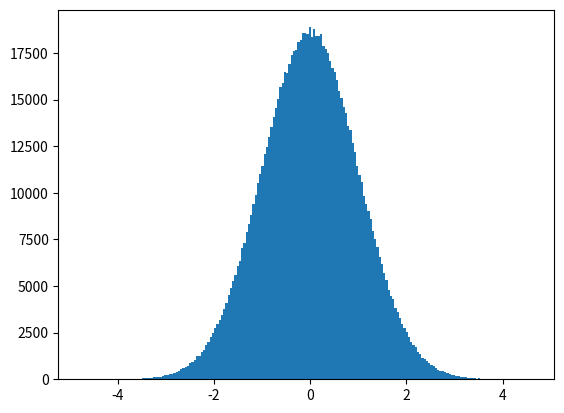

The matplotlib source for this figure:
import numpy as np

# Array with all values 0
a = np.zeros((2, 4))

a.shape

a.ndim

a.size

# Array whose values are all 0
np.zeros((2, 3, 4))

# Array whose values are all 1
np.ones((2, 3, 4))

# Array whose values are all the value indicated as the second parameter of the function
np.full((2, 3, 4), 8)

# The result of np.empty is unpredictable
# It initializes the array values with whatever is in memory at that moment
np.empty((2, 3, 9))

# Initialization of the array using a Python array
b = np.array([[1, 2, 3], [4, 5, 6]])
b

b.shape

# Creating the array using a range-based function
# (minimum, maximum, number of elements in the array)
print(np.linspace(0, 6, 10))

# Initialization of the array with random values
np.random.rand(2, 3, 4)

# Initialization of the array with random values according to a normal distribution
np.random.randn(2, 4)

%matplotlib inline
import matplotlib.pyplot as plt

c = np.random.randn(1000000)

plt.hist(c, bins=200)
plt.show()

# Initialization of the array using a custom function

def func(x, y):
    return x + 2 * y

np.fromfunction(func, (3, 5))

# Creación de un Array unidimensional
array_uni = np.array([1, 3, 5, 7, 9, 11])
print("Shape:", array_uni.shape)
print("Array_uni:", array_uni)

# Accediendo al quinto elemento del Array
array_uni[4]

# Accediendo al tercer y cuarto elemento del Array
array_uni[2:4]

# Accediendo a los elementos 0, 3 y 5 del Array
array_uni[0::3]

# Creación de un Array multidimensional
array_multi = np.array([[1, 2, 3, 4], [5, 6, 7, 8]])
print("Shape:", array_multi.shape)
print("Array_multi:\n", array_multi)

# Accediendo al cuarto elemento del Array
array_multi[0, 3]

# Accediendo a la segunda fila del Array
array_multi[1, :]

# Accediendo al tercer elemento de las dos primeras filas del Array
array_multi[0:2, 2]

# Creación de un Array unidimensional inicializado con el rango de elementos 0-27
array1 = np.arange(28)
print("Shape:", array1.shape)
print("Array 1:", array1)

# Cambiar las dimensiones del Array y sus longitudes
array1.shape = (7, 4)
print("Shape:", array1.shape)
print("Array 1:\n", array1)

# El ejemplo anterior devuelve un nuevo Array que apunta a los mismos datos. 
# Importante: Modificaciones en un Array, modificaran el otro Array
array2 = array1.reshape(4, 7)
print("Shape:", array2.shape)
print("Array 2:\n", array2)

# Modificación del nuevo Array devuelto
array2[0, 3] = 20
print("Array 2:\n", array2)

print("Array 1:\n", array1)

# Desenvuelve el Array, devolviendo un nuevo Array de una sola dimension
# Importante: El nuevo array apunta a los mismos datos
print("Array 1:", array1.ravel())

# Creación de dos Arrays unidimensionales
array1 = np.arange(2, 18, 2)
array2 = np.arange(8)
print("Array 1:", array1)
print("Array 2:", array2)

# Suma
print(array1 + array2)

# Resta
print(array1 - array2)

# Multiplicacion
# Importante: No es una multiplicación de matrices
print(array1 * array2)

# Creación de dos Arrays unidimensionales
array1 = np.arange(5)
array2 = np.array([3])
print("Shape Array 1:", array1.shape)
print("Array 1:", array1)
print()
print("Shape Array 2:", array2.shape)
print("Array 2:", array2)

# Suma de ambos Arrays
array1 + array2

# Creación de dos Arrays multidimensional y unidimensional
array1 = np.arange(6)
array1.shape = (2, 3)
array2 = np.arange(6, 18, 4)
print("Shape Array 1:", array1.shape)
print("Array 1:\n", array1)
print()
print("Shape Array 2:", array2.shape)
print("Array 2:", array2)

# Suma de ambos Arrays
array1 + array2

# Creación de un Array unidimensional
array1 = np.arange(1, 20, 2)
print("Array 1:", array1)

# Media de los elementos del Array
array1.mean()

# Suma de los elementos del Array
array1.sum()

# Cuadrado de los elementos del Array
np.square(array1)

# Raiz cuadrada de los elementos del Array
np.sqrt(array1)

# Exponencial de los elementos del Array
np.exp(array1)

# log de los elementos del Array
np.log(array1)

